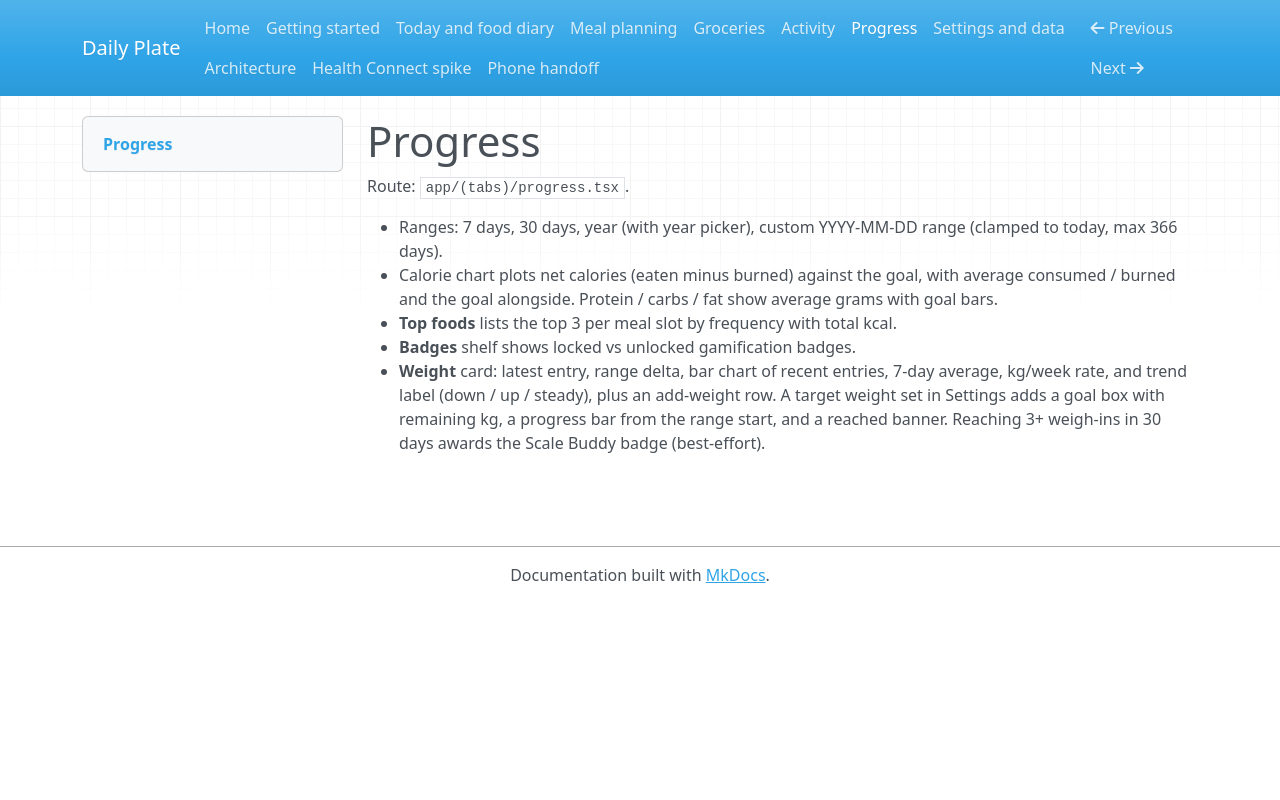

repository: ChrisStathakis/loose_weight_app · page: progress.html · generator: mkdocs

# Progress

Route: `app/(tabs)/progress.tsx`.

- Ranges: 7 days, 30 days, year (with year picker), custom YYYY-MM-DD range
  (clamped to today, max 366 days).
- Calorie chart plots net calories (eaten minus burned) against the goal,
  with average consumed / burned and the goal alongside. Protein / carbs / fat
  show average grams with goal bars.
- **Top foods** lists the top 3 per meal slot by frequency with total kcal.
- **Badges** shelf shows locked vs unlocked gamification badges.
- **Weight** card: latest entry, range delta, bar chart of recent entries,
  7-day average, kg/week rate, and trend label (down / up / steady), plus an
  add-weight row. A target weight set in Settings adds a goal box with
  remaining kg, a progress bar from the range start, and a reached banner.
  Reaching 3+ weigh-ins in 30 days awards the Scale Buddy
  badge (best-effort).
